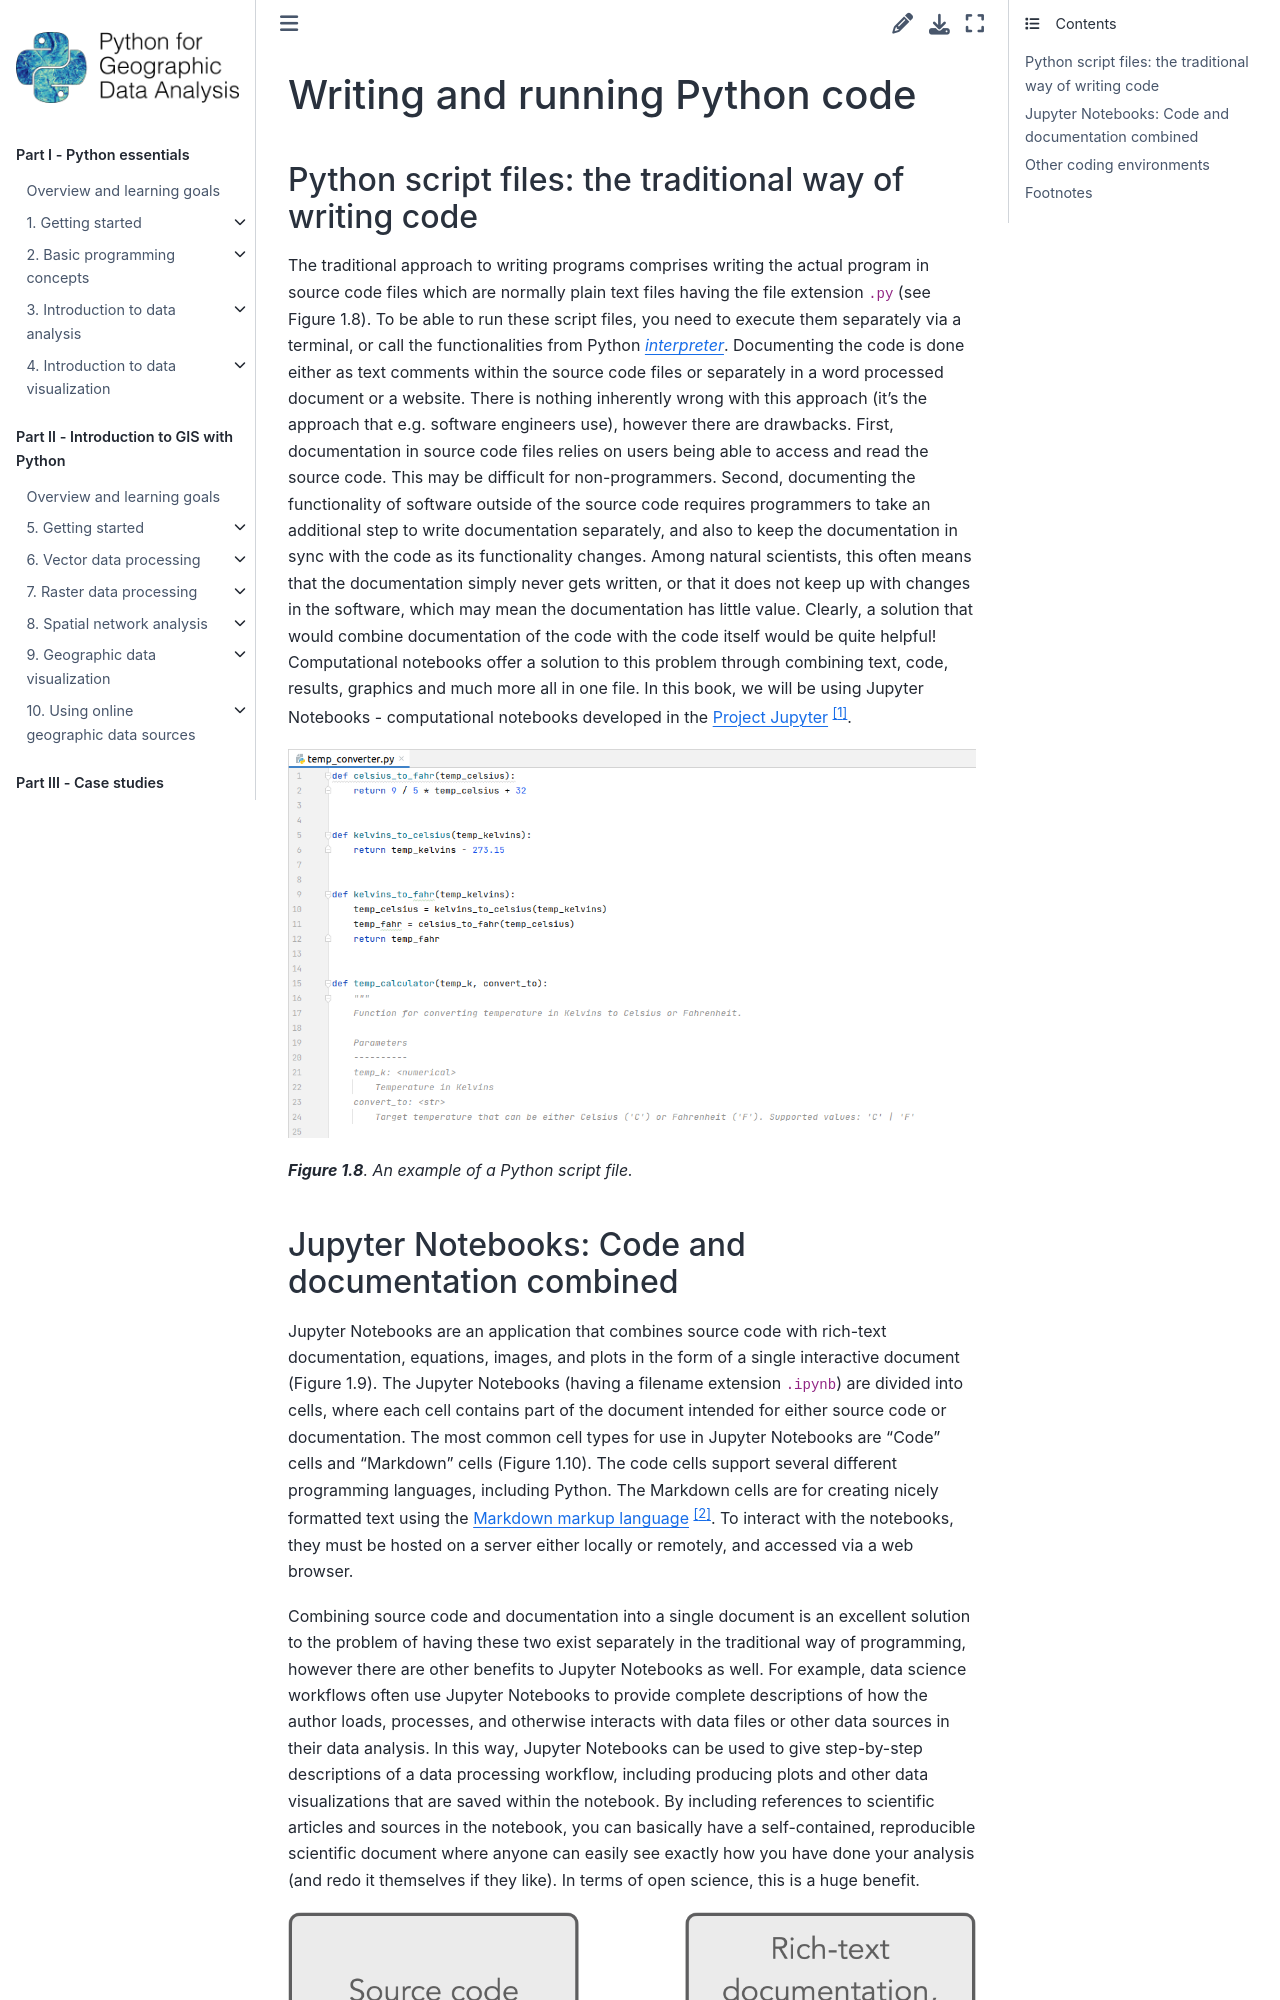

repository: Python-GIS-book/site · page: part1/chapter-01/md/03-writing-and-running-python-code.html · generator: sphinx

---
jupyter:
  jupytext:
    text_representation:
      extension: .md
      format_name: markdown
      format_version: '1.3'
      jupytext_version: 1.16.4
  kernelspec:
    display_name: Python 3 (ipykernel)
    language: python
    name: python3
---

# Writing and running Python code


## Python script files: the traditional way of writing code

The traditional approach to writing programs comprises writing the actual program in source code files which are normally plain text files having the file extension `.py` (see Figure 1.8). To be able to run these script files, you need to execute them separately via a terminal, or call the functionalities from Python *{term}`interpreter`*. Documenting the code is done either as text comments within the source code files or separately in a word processed document or a website. There is nothing inherently wrong with this approach (it's the approach that e.g. software engineers use), however there are drawbacks. First, documentation in source code files relies on users being able to access and read the source code. This may be difficult for non-programmers. Second, documenting the functionality of software outside of the source code requires programmers to take an additional step to write documentation separately, and also to keep the documentation in sync with the code as its functionality changes. Among natural scientists, this often means that the documentation simply never gets written, or that it does not keep up with changes in the software, which may mean the documentation has little value. Clearly, a solution that would combine documentation of the code with the code itself would be quite helpful! Computational notebooks offer a solution to this problem through combining text, code, results, graphics and much more all in one file. In this book, we will be using Jupyter Notebooks - computational notebooks developed in the [Project Jupyter](https://jupyter.org/) [^project_jupyter].

![_**Figure 1.8**. An example of a Python script file._](../img/python-script-example.png)

_**Figure 1.8**. An example of a Python script file._

<!-- #region -->
